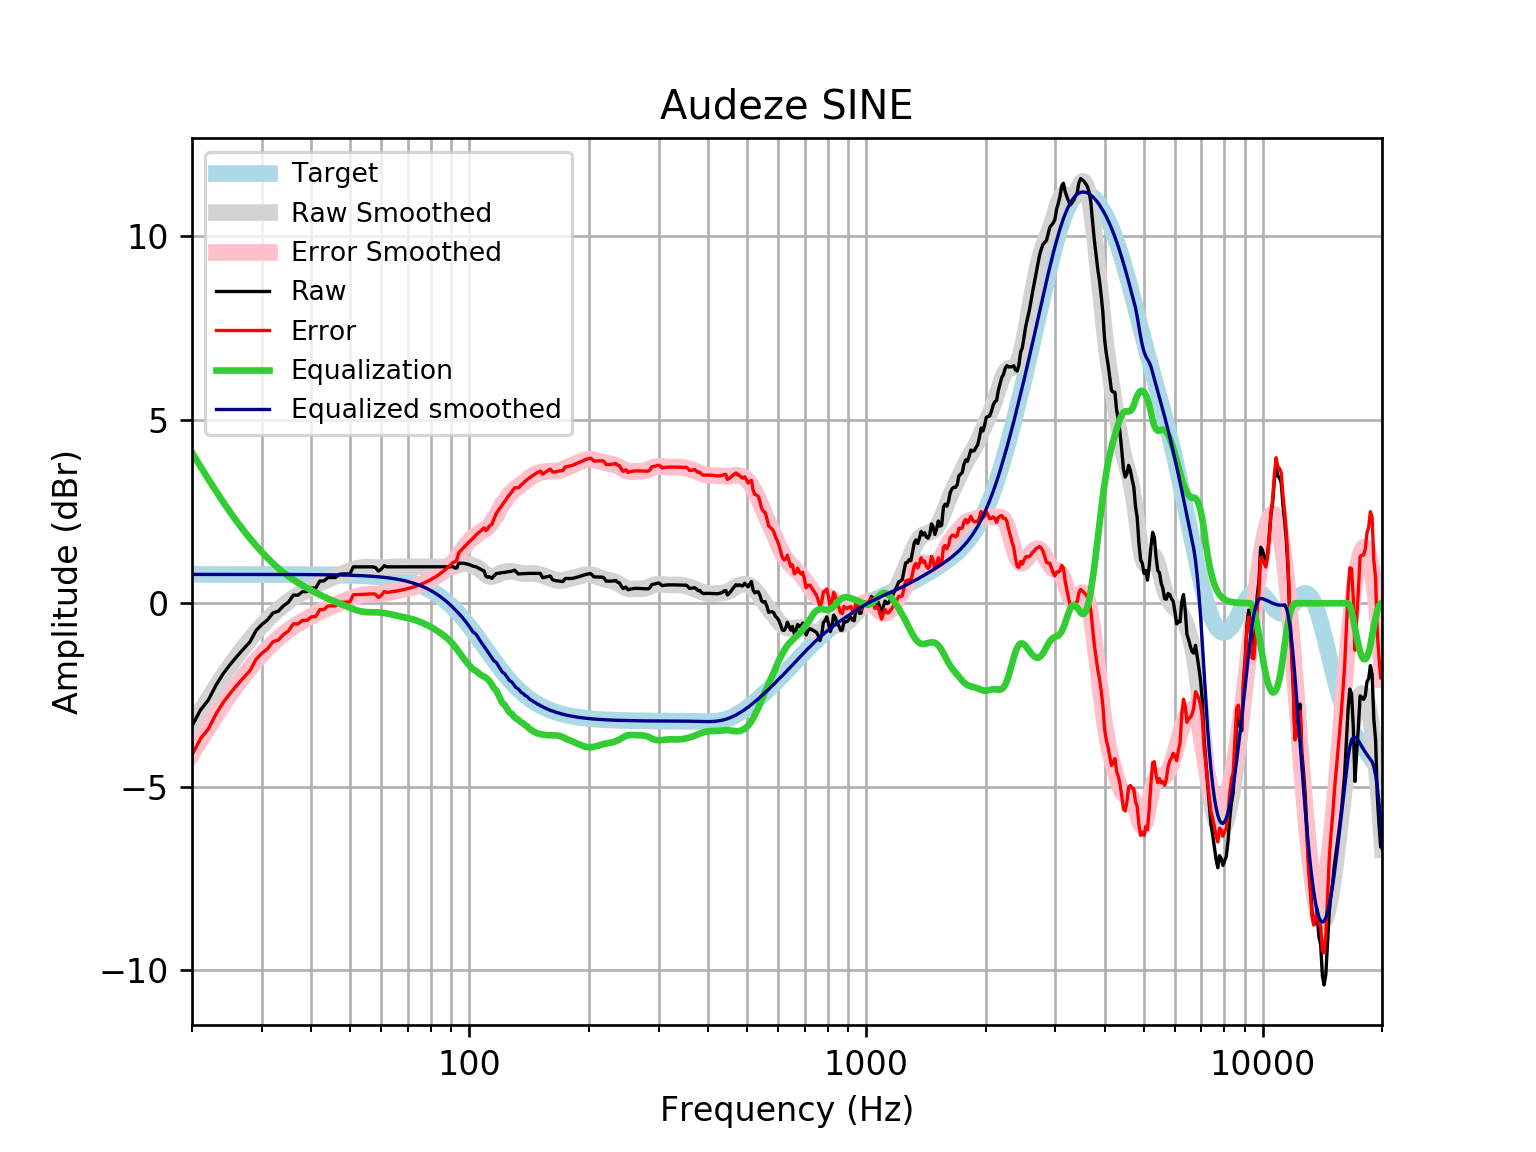

Data behind this chart, as committed beside it:
frequency, raw, error, smoothed, error_smoothed, equalization, equalized_raw, equalized_smoothed, target
20, -3.345, -4.131, -3.319, -4.105, 4.105, 0.7596, 0.7859, 0.7859
21, -2.911, -3.697, -2.945, -3.731, 3.731, 0.8198, 0.7859, 0.7859
22, -2.634, -3.42, -2.595, -3.38, 3.38, 0.7465, 0.7859, 0.7858
23, -2.228, -3.014, -2.267, -3.053, 3.053, 0.8252, 0.7858, 0.7858
24, -1.908, -2.694, -1.964, -2.75, 2.75, 0.8413, 0.7858, 0.7858
25, -1.659, -2.445, -1.685, -2.471, 2.471, 0.8115, 0.7857, 0.7857
26, -1.438, -2.223, -1.429, -2.215, 2.215, 0.7773, 0.7857, 0.7857
27, -1.238, -2.024, -1.196, -1.981, 1.981, 0.7431, 0.7856, 0.7856
28, -1.052, -1.838, -0.9821, -1.768, 1.768, 0.7155, 0.7855, 0.7855
29, -0.7435, -1.529, -0.787, -1.572, 1.572, 0.8288, 0.7854, 0.7854
30, -0.5779, -1.363, -0.6091, -1.394, 1.394, 0.8163, 0.7852, 0.7852
31, -0.4543, -1.239, -0.4474, -1.232, 1.232, 0.7781, 0.785, 0.785
32, -0.2614, -1.046, -0.3013, -1.086, 1.086, 0.8247, 0.7848, 0.7848
33, -0.2175, -1.002, -0.1704, -0.9549, 0.9549, 0.7374, 0.7846, 0.7846
34, -0.06859, -0.8528, -0.0538, -0.8381, 0.8381, 0.7695, 0.7843, 0.7843
35, 0.02782, -0.7561, 0.04953, -0.7344, 0.7344, 0.7622, 0.7839, 0.7839
36, 0.2207, -0.5628, 0.1413, -0.6422, 0.6422, 0.8629, 0.7835, 0.7835
37, 0.2207, -0.5623, 0.2234, -0.5596, 0.5596, 0.7802, 0.783, 0.783
38, 0.3171, -0.4653, 0.298, -0.4844, 0.4844, 0.8015, 0.7824, 0.7824
39, 0.3171, -0.4647, 0.3669, -0.4149, 0.4149, 0.732, 0.7818, 0.7818
40, 0.4135, -0.3675, 0.4312, -0.3498, 0.3498, 0.7633, 0.781, 0.781
41, 0.4135, -0.3666, 0.4916, -0.2885, 0.2885, 0.702, 0.7801, 0.7801
42, 0.6063, -0.1728, 0.548, -0.2311, 0.2311, 0.8374, 0.7791, 0.7791
43, 0.6063, -0.1716, 0.6003, -0.1776, 0.1776, 0.784, 0.778, 0.7779
44, 0.7028, -0.07387, 0.6484, -0.1282, 0.1282, 0.831, 0.7766, 0.7766
45, 0.7028, -0.07238, 0.6927, -0.08244, 0.08244, 0.7852, 0.7752, 0.7751
46, 0.7028, -0.07068, 0.734, -0.03944, 0.03944, 0.7422, 0.7735, 0.7734
47, 0.7872, 0.01568, 0.7735, 0.001946, -0.001946, 0.7853, 0.7715, 0.7715
48, 0.7992, 0.0298, 0.812, 0.04264, -0.04264, 0.7565, 0.7694, 0.7694
49, 0.7992, 0.03222, 0.8499, 0.08289, -0.08289, 0.7163, 0.767, 0.767
50, 0.7992, 0.03493, 0.8862, 0.122, -0.122, 0.6772, 0.7643, 0.7642
51, 0.992, 0.2308, 0.9195, 0.1583, -0.1583, 0.8338, 0.7612, 0.7612
52, 0.992, 0.2342, 0.9475, 0.1897, -0.1897, 0.8024, 0.7579, 0.7578
53, 0.992, 0.2379, 0.9684, 0.2143, -0.2143, 0.7777, 0.7541, 0.7541
54, 0.992, 0.2421, 0.9812, 0.2313, -0.2313, 0.7607, 0.7499, 0.7499
55, 0.992, 0.2468, 0.9862, 0.2409, -0.2409, 0.7511, 0.7453, 0.7453
56, 0.992, 0.2519, 0.9851, 0.2449, -0.2449, 0.7471, 0.7402, 0.7401
57, 0.992, 0.2575, 0.9803, 0.2458, -0.2458, 0.7462, 0.7345, 0.7345
58, 0.9737, 0.2454, 0.9749, 0.2465, -0.2465, 0.7272, 0.7283, 0.7283
59, 0.8777, 0.1563, 0.9709, 0.2494, -0.2494, 0.6283, 0.7215, 0.7215
60, 0.9322, 0.2183, 0.9699, 0.2559, -0.2559, 0.6764, 0.714, 0.714
61, 1.024, 0.3182, 0.972, 0.2662, -0.2662, 0.7579, 0.7058, 0.7058
62, 0.992, 0.2951, 0.9765, 0.2796, -0.2796, 0.7124, 0.6969, 0.6969
63, 0.992, 0.3049, 0.982, 0.2949, -0.2949, 0.6971, 0.6871, 0.6871
64, 0.992, 0.3155, 0.9873, 0.3108, -0.3108, 0.6812, 0.6765, 0.6765
65, 0.992, 0.327, 0.9914, 0.3264, -0.3264, 0.6656, 0.665, 0.665
66, 0.992, 0.3395, 0.9938, 0.3413, -0.3413, 0.6507, 0.6525, 0.6525
67, 0.992, 0.353, 0.9947, 0.3557, -0.3557, 0.6363, 0.639, 0.639
68, 0.992, 0.3676, 0.9944, 0.37, -0.37, 0.622, 0.6244, 0.6244
69, 0.992, 0.3833, 0.9937, 0.3849, -0.3849, 0.6071, 0.6087, 0.6087
70, 0.992, 0.4002, 0.9928, 0.401, -0.401, 0.591, 0.5918, 0.5918
71, 0.992, 0.4184, 0.9922, 0.4185, -0.4185, 0.5735, 0.5736, 0.5736
72, 0.992, 0.4379, 0.9918, 0.4377, -0.4377, 0.5543, 0.5541, 0.5541
73, 0.992, 0.4587, 0.9918, 0.4585, -0.4585, 0.5335, 0.5333, 0.5333
74, 0.992, 0.481, 0.9918, 0.4808, -0.4808, 0.5112, 0.511, 0.511
75, 0.992, 0.5047, 0.9919, 0.5046, -0.5046, 0.4874, 0.4873, 0.4873
76, 0.9921, 0.53, 0.9919, 0.5299, -0.5299, 0.4621, 0.462, 0.4621
77, 0.992, 0.5568, 0.9919, 0.5567, -0.5567, 0.4353, 0.4352, 0.4353
78, 0.992, 0.5852, 0.9919, 0.5852, -0.5852, 0.4069, 0.4068, 0.4068
79, 0.992, 0.6152, 0.992, 0.6153, -0.6153, 0.3767, 0.3767, 0.3768
... 553 more rows
